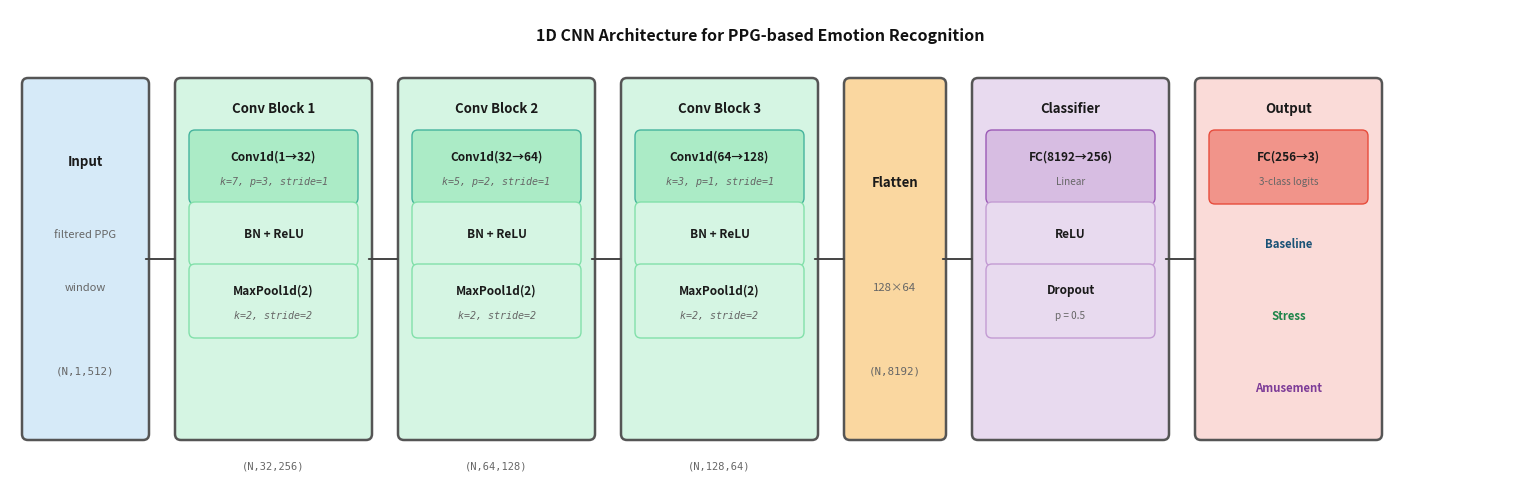

Write the Python code that produced this figure. (Note: this script raises an exception after producing the figure.)
"""Generate fig_cnn_architecture_final.png — polished left-to-right academic diagram."""
import matplotlib
matplotlib.use('Agg')
import matplotlib.pyplot as plt
import matplotlib.patches as mpatches
from matplotlib.patches import FancyArrowPatch

# ── Colors ───────────────────────────────────────────────────────────────────
C_INPUT  = "#D6EAF8"
C_CONV   = "#D5F5E3"
C_FLAT   = "#FAD7A0"
C_FC     = "#E8DAEF"
C_OUT    = "#FADBD8"
DARK     = "#1a1a1a"
MID      = "#444444"
LIGHT    = "#666666"

# ── Canvas ───────────────────────────────────────────────────────────────────
FIG_W  = 15.0   # widened to prevent Output block clipping (content reaches ~13.66)
FIG_H  =  4.8
fig, ax = plt.subplots(figsize=(FIG_W, FIG_H))
ax.set_xlim(0, FIG_W)
ax.set_ylim(0, FIG_H)
ax.axis('off')
fig.patch.set_facecolor('white')

# ── Helper: rounded rect ─────────────────────────────────────────────────────
def rbox(x, y, w, h, fc, ec="#555555", lw=1.5, z=2):
    p = mpatches.FancyBboxPatch(
        (x, y), w, h,
        boxstyle="round,pad=0.06",
        linewidth=lw, edgecolor=ec, facecolor=fc, zorder=z)
    ax.add_patch(p)

# ── Helper: centred text ─────────────────────────────────────────────────────
def t(x, y, s, fs=9, fw='normal', fc=DARK, fa='normal', ff=None, z=3):
    kw = dict(ha='center', va='center', fontsize=fs, fontweight=fw,
              color=fc, fontstyle=fa, zorder=z)
    if ff:
        kw['fontfamily'] = ff
    ax.text(x, y, s, **kw)

# ── Helper: arrow ────────────────────────────────────────────────────────────
def arrow(x0, x1, y):
    ax.add_patch(FancyArrowPatch(
        (x0, y), (x1, y),
        arrowstyle="->,head_length=0.14,head_width=0.10",
        linewidth=1.4, color=MID, zorder=5))

# ── Layout constants ─────────────────────────────────────────────────────────
Y_BOT   = 0.55      # bottom of all outer boxes
BLK_H   = 3.50      # outer block height
SH      = 0.62      # sub-box height
SH_S    = 0.52      # sub-box height (slim)
ARR_GAP = 0.42      # x-gap between blocks (for arrow)
LBL_Y   = Y_BOT - 0.32  # shape label y

# ── Block x positions and widths ─────────────────────────────────────────────
# [Input, Conv1, Conv2, Conv3, Flatten, Classifier, Output]
BW = [1.15, 1.85, 1.85, 1.85, 0.90, 1.85, 1.75]
GAPS = [0.38, 0.38, 0.38, 0.38, 0.38, 0.38]

xs = [0.18]
for i, (w, g) in enumerate(zip(BW[:-1], GAPS)):
    xs.append(xs[-1] + w + g)

# ── Title ────────────────────────────────────────────────────────────────────
t(FIG_W/2, FIG_H - 0.26, "1D CNN Architecture for PPG-based Emotion Recognition",
  fs=11.5, fw='bold', fc="#111111")

# ─────────────────────────────────────────────────────────────────────────────
# 0  INPUT
# ─────────────────────────────────────────────────────────────────────────────
bx, bw = xs[0], BW[0]
rbox(bx, Y_BOT, bw, BLK_H, C_INPUT, lw=1.8)
t(bx+bw/2, Y_BOT+BLK_H*0.78, "Input",          fs=9.5, fw='bold')
t(bx+bw/2, Y_BOT+BLK_H*0.57, "filtered PPG",   fs=8.0, fc=LIGHT)
t(bx+bw/2, Y_BOT+BLK_H*0.42, "window",          fs=8.0, fc=LIGHT)
t(bx+bw/2, Y_BOT+BLK_H*0.18, "(N,1,512)",       fs=7.8, fc=LIGHT, ff='monospace')

# ─────────────────────────────────────────────────────────────────────────────
# 1–3  CONV BLOCKS
# ─────────────────────────────────────────────────────────────────────────────
CONV_DEFS = [
    (1,  32, 7, 3, "(N,32,256)"),
    (32, 64, 5, 2, "(N,64,128)"),
    (64,128, 3, 1, "(N,128,64)"),
]

for idx, (ch_in, ch_out, k, p, shape) in enumerate(CONV_DEFS):
    bx, bw = xs[1+idx], BW[1+idx]
    rbox(bx, Y_BOT, bw, BLK_H, C_CONV, lw=1.8)
    t(bx+bw/2, Y_BOT+BLK_H-0.24, f"Conv Block {idx+1}", fs=9.5, fw='bold')

    # Sub-box y positions (3 sub-boxes stacked top-to-bottom: Conv → BN+ReLU → MaxPool)
    sub_margin = 0.14
    sub_w = bw - 2*sub_margin
    sub_x = bx + sub_margin
    # Compute top of first sub-box (just below block title area)
    blk_top = Y_BOT + BLK_H       # top of outer block
    title_h = 0.52                 # height reserved for block title
    inner_top = blk_top - title_h  # top of inner sub-box area
    gap = 0.10

    # Conv sub-box (topmost)
    sy = inner_top - SH
    rbox(sub_x, sy, sub_w, SH, "#ABEBC6", ec="#45B39D", lw=1.0, z=4)
    t(sub_x+sub_w/2, sy+SH*0.68, f"Conv1d({ch_in}\u2192{ch_out})", fs=8.5, fw='bold', z=5)
    t(sub_x+sub_w/2, sy+SH*0.28, f"k={k}, p={p}, stride=1",        fs=7.2, fa='italic', ff='monospace', fc=LIGHT, z=5)

    # BN+ReLU sub-box
    sy = inner_top - SH - gap - SH_S
    rbox(sub_x, sy, sub_w, SH_S, "#D5F5E3", ec="#82E0AA", lw=1.0, z=4)
    t(sub_x+sub_w/2, sy+SH_S/2, "BN + ReLU", fs=8.5, fw='bold', z=5)

    # MaxPool sub-box (bottommost)
    sy = inner_top - SH - gap - SH_S - gap - SH
    rbox(sub_x, sy, sub_w, SH, "#D5F5E3", ec="#82E0AA", lw=1.0, z=4)
    t(sub_x+sub_w/2, sy+SH*0.68, "MaxPool1d(2)",  fs=8.5, fw='bold', z=5)
    t(sub_x+sub_w/2, sy+SH*0.28, "k=2, stride=2", fs=7.2, fa='italic', ff='monospace', fc=LIGHT, z=5)

    # Shape label below block
    t(bx+bw/2, LBL_Y, shape, fs=7.5, fc=LIGHT, ff='monospace')

# ─────────────────────────────────────────────────────────────────────────────
# 4  FLATTEN
# ─────────────────────────────────────────────────────────────────────────────
bx, bw = xs[4], BW[4]
rbox(bx, Y_BOT, bw, BLK_H, C_FLAT, lw=1.8)
t(bx+bw/2, Y_BOT+BLK_H*0.72, "Flatten", fs=9.5, fw='bold')
t(bx+bw/2, Y_BOT+BLK_H*0.42, "128×64",  fs=8.2, fc=LIGHT)
t(bx+bw/2, Y_BOT+BLK_H*0.18, "(N,8192)", fs=7.8, fc=LIGHT, ff='monospace')

# ─────────────────────────────────────────────────────────────────────────────
# 5  CLASSIFIER
# ─────────────────────────────────────────────────────────────────────────────
bx, bw = xs[5], BW[5]
rbox(bx, Y_BOT, bw, BLK_H, C_FC, lw=1.8)
t(bx+bw/2, Y_BOT+BLK_H-0.24, "Classifier", fs=9.5, fw='bold')

sub_margin = 0.14
sub_w = bw - 2*sub_margin
sub_x = bx + sub_margin
blk_top_fc = Y_BOT + BLK_H
title_h_fc = 0.52
inner_top_fc = blk_top_fc - title_h_fc
gap = 0.10

# FC sub-box (top)
sy = inner_top_fc - SH
rbox(sub_x, sy, sub_w, SH, "#D7BDE2", ec="#9B59B6", lw=1.0, z=4)
t(sub_x+sub_w/2, sy+SH*0.68, "FC(8192\u2192256)", fs=8.5, fw='bold', z=5)
t(sub_x+sub_w/2, sy+SH*0.28, "Linear",            fs=7.2, fa='italic', fc=LIGHT, z=5)

# ReLU sub-box (middle)
sy = inner_top_fc - SH - gap - SH_S
rbox(sub_x, sy, sub_w, SH_S, "#E8DAEF", ec="#C39BD3", lw=1.0, z=4)
t(sub_x+sub_w/2, sy+SH_S/2, "ReLU", fs=8.5, fw='bold', z=5)

# Dropout sub-box (bottom)
sy = inner_top_fc - SH - gap - SH_S - gap - SH
rbox(sub_x, sy, sub_w, SH, "#E8DAEF", ec="#C39BD3", lw=1.0, z=4)
t(sub_x+sub_w/2, sy+SH*0.68, "Dropout",  fs=8.5, fw='bold', z=5)
t(sub_x+sub_w/2, sy+SH*0.28, "p = 0.5",  fs=7.2, fa='italic', fc=LIGHT, z=5)

# ─────────────────────────────────────────────────────────────────────────────
# 6  OUTPUT
# ─────────────────────────────────────────────────────────────────────────────
bx, bw = xs[6], BW[6]
rbox(bx, Y_BOT, bw, BLK_H, C_OUT, lw=1.8)
t(bx+bw/2, Y_BOT+BLK_H-0.24, "Output", fs=9.5, fw='bold')

sub_margin = 0.14
sub_w = bw - 2*sub_margin
sub_x = bx + sub_margin
blk_top_out = Y_BOT + BLK_H
title_h_out = 0.52
inner_top_out = blk_top_out - title_h_out
gap = 0.10

# FC(256→3) sub-box (top)
sy = inner_top_out - SH
rbox(sub_x, sy, sub_w, SH, "#F1948A", ec="#E74C3C", lw=1.0, z=4)
t(sub_x+sub_w/2, sy+SH*0.68, "FC(256\u21923)",  fs=8.5, fw='bold', z=5)
t(sub_x+sub_w/2, sy+SH*0.28, "3-class logits", fs=7.2, fa='italic', fc=LIGHT, z=5)

# Class label text (no boxes) — evenly spaced below the FC box
CLASS_COLORS = ["#1A5276", "#1E8449", "#7D3C98"]
CLASS_NAMES  = ["Baseline", "Stress", "Amusement"]
label_top = sy - gap
label_spacing = (label_top - Y_BOT - 0.10) / 3
for i, (cn, cc) in enumerate(zip(CLASS_NAMES, CLASS_COLORS)):
    cy = label_top - label_spacing * i - label_spacing / 2
    t(bx+bw/2, cy, cn, fs=8.2, fw='bold', fc=cc, z=5)

# ─────────────────────────────────────────────────────────────────────────────
# ARROWS between blocks
# ─────────────────────────────────────────────────────────────────────────────
arrow_y = Y_BOT + BLK_H / 2
for i in range(len(xs) - 1):
    x0 = xs[i]   + BW[i]
    x1 = xs[i+1] - 0.02
    arrow(x0, x1, arrow_y)

# ─────────────────────────────────────────────────────────────────────────────
out = "/Users/xiaoqin/Documents/claude code test/WESAD/fig_cnn_architecture_final3.png"
plt.tight_layout(pad=0)
plt.savefig(out, dpi=160, bbox_inches='tight', facecolor='white')
print(f"Saved {out}")
